Run: headless pygame with SDL's dummy video driver; simulated clock (each Clock.tick advances the game by its frame time, no real sleeping); random seed 0; keys injected as events and as key.get_pressed() state; no mouse input; restart key R tapped at the start of phases 3 and 4.
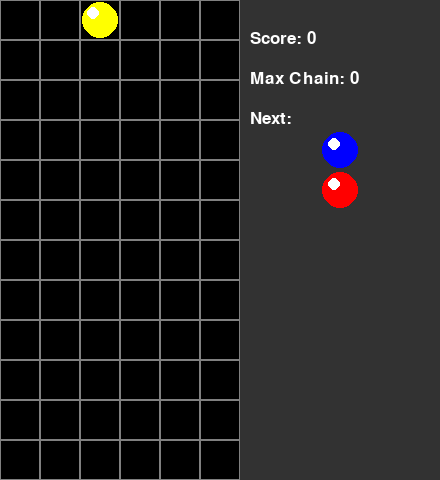
Frame 1 of 4 · flips 1–60 · no input
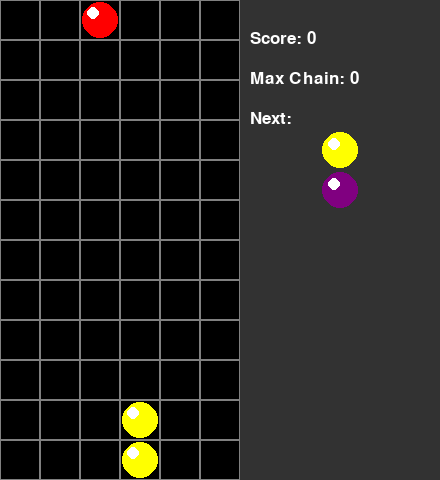
Frame 2 of 4 · flips 61–180 · tapped SPACE, RETURN · held RIGHT (→), D
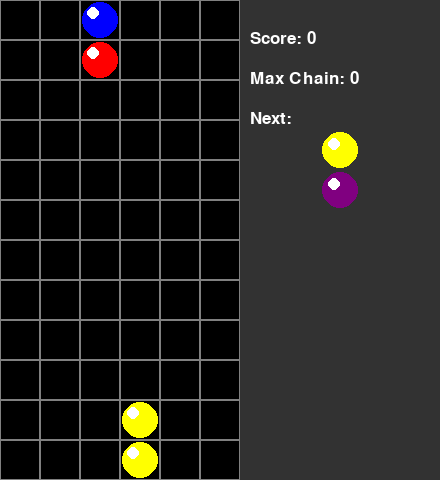
Frame 3 of 4 · flips 181–300 · tapped R · held DOWN (↓), S
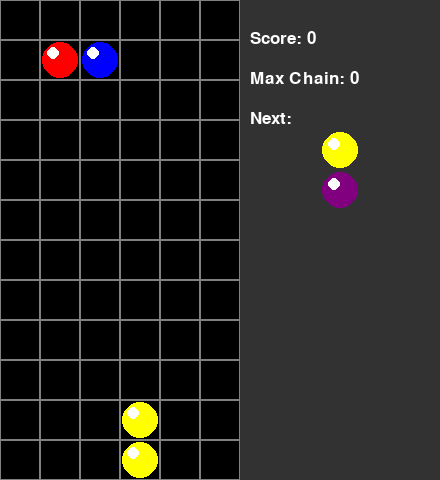
Frame 4 of 4 · flips 301–420 · tapped R · held LEFT (←), A, UP (↑), W

The pygame program that drew these frames:

import pygame
import random
import time
import sys

# Initialize pygame
pygame.init()

# Colors
BLACK = (0, 0, 0)
WHITE = (255, 255, 255)
RED = (255, 0, 0)
GREEN = (0, 255, 0)
BLUE = (0, 0, 255)
YELLOW = (255, 255, 0)
PURPLE = (128, 0, 128)
CYAN = (0, 255, 255)
GRAY = (128, 128, 128)

# Game dimensions
BLOCK_SIZE = 40
GRID_WIDTH = 6
GRID_HEIGHT = 12
SIDEBAR_WIDTH = 200

# Screen dimensions
SCREEN_WIDTH = BLOCK_SIZE * GRID_WIDTH + SIDEBAR_WIDTH
SCREEN_HEIGHT = BLOCK_SIZE * GRID_HEIGHT

# Puyo colors
PUYO_COLORS = [RED, GREEN, BLUE, YELLOW, PURPLE]

class PuyoPuyo:
    def __init__(self):
        self.screen = pygame.display.set_mode((SCREEN_WIDTH, SCREEN_HEIGHT))
        pygame.display.set_caption("Puyo Puyo")
        self.clock = pygame.time.Clock()
        self.font = pygame.font.SysFont('Arial', 25)
        self.reset_game()

    def reset_game(self):
        # Initialize grid with zeros (empty cells)
        self.grid = [[0 for _ in range(GRID_WIDTH)] for _ in range(GRID_HEIGHT)]
        self.current_pair = self.new_pair()
        self.next_pair = self.new_pair()
        self.game_over = False
        self.score = 0
        self.chain_count = 0
        self.fall_time = 0
        self.fall_speed = 0.5  # Time in seconds between automatic piece movements
        self.last_fall_time = time.time()
        self.rotation_state = 0  # 0: main above, 1: main right, 2: main below, 3: main left

    def new_pair(self):
        # Create a new pair of Puyos
        main_color = random.choice(PUYO_COLORS)
        sub_color = random.choice(PUYO_COLORS)
        
        # Starting position (center top)
        x = GRID_WIDTH // 2 - 1
        y = 0
        
        return {
            'main': {'x': x, 'y': y, 'color': main_color},
            'sub': {'x': x, 'y': y - 1, 'color': sub_color}
        }

    def rotate_pair(self, direction):
        # Rotate the current pair (clockwise or counterclockwise)
        main_x = self.current_pair['main']['x']
        main_y = self.current_pair['main']['y']
        
        # Calculate new position based on rotation state
        if direction == 'clockwise':
            self.rotation_state = (self.rotation_state + 1) % 4
        else:  # counterclockwise
            self.rotation_state = (self.rotation_state - 1) % 4
        
        # Apply rotation
        if self.rotation_state == 0:  # sub above main
            new_sub_x = main_x
            new_sub_y = main_y - 1
        elif self.rotation_state == 1:  # sub right of main
            new_sub_x = main_x + 1
            new_sub_y = main_y
        elif self.rotation_state == 2:  # sub below main
            new_sub_x = main_x
            new_sub_y = main_y + 1
        else:  # sub left of main
            new_sub_x = main_x - 1
            new_sub_y = main_y
        
        # Check if the new position is valid
        if self.is_valid_position(new_sub_x, new_sub_y):
            self.current_pair['sub']['x'] = new_sub_x
            self.current_pair['sub']['y'] = new_sub_y
            return True
        
        # If not valid, try wall kick
        if new_sub_x < 0:
            if self.is_valid_position(main_x + 1, main_y) and self.is_valid_position(new_sub_x + 1, new_sub_y):
                self.current_pair['main']['x'] += 1
                self.current_pair['sub']['x'] = new_sub_x + 1
                self.current_pair['sub']['y'] = new_sub_y
                return True
        elif new_sub_x >= GRID_WIDTH:
            if self.is_valid_position(main_x - 1, main_y) and self.is_valid_position(new_sub_x - 1, new_sub_y):
                self.current_pair['main']['x'] -= 1
                self.current_pair['sub']['x'] = new_sub_x - 1
                self.current_pair['sub']['y'] = new_sub_y
                return True
        
        # Revert rotation state if rotation failed
        if direction == 'clockwise':
            self.rotation_state = (self.rotation_state - 1) % 4
        else:
            self.rotation_state = (self.rotation_state + 1) % 4
        
        return False

    def is_valid_position(self, x, y):
        # Check if a position is valid (within bounds and not occupied)
        if x < 0 or x >= GRID_WIDTH or y >= GRID_HEIGHT:
            return False
        
        # If above the grid, it's valid
        if y < 0:
            return True
        
        # Check if the cell is already occupied
        return self.grid[y][x] == 0

    def move_pair(self, dx, dy):
        # Move the current pair if possible
        main_x = self.current_pair['main']['x'] + dx
        main_y = self.current_pair['main']['y'] + dy
        sub_x = self.current_pair['sub']['x'] + dx
        sub_y = self.current_pair['sub']['y'] + dy
        
        # Check if the new positions are valid
        if (self.is_valid_position(main_x, main_y) and 
            self.is_valid_position(sub_x, sub_y)):
            self.current_pair['main']['x'] = main_x
            self.current_pair['main']['y'] = main_y
            self.current_pair['sub']['x'] = sub_x
            self.current_pair['sub']['y'] = sub_y
            return True
        
        return False

    def lock_pair(self):
        # Lock the current pair in place
        main = self.current_pair['main']
        sub = self.current_pair['sub']
        
        # Add main puyo to grid if it's within bounds
        if 0 <= main['y'] < GRID_HEIGHT:
            self.grid[main['y']][main['x']] = main['color']
        
        # Add sub puyo to grid if it's within bounds
        if 0 <= sub['y'] < GRID_HEIGHT:
            self.grid[sub['y']][sub['x']] = sub['color']
        
        # Apply gravity and check for matches
        self.apply_gravity()
        self.check_matches()
        
        # Get next pair
        self.current_pair = self.next_pair
        self.next_pair = self.new_pair()
        self.rotation_state = 0
        
        # Check if game is over (if new pair overlaps with existing puyos)
        if not self.is_valid_position(self.current_pair['main']['x'], self.current_pair['main']['y']) or \
           not self.is_valid_position(self.current_pair['sub']['x'], self.current_pair['sub']['y']):
            self.game_over = True

    def apply_gravity(self):
        # Apply gravity to make puyos fall
        for x in range(GRID_WIDTH):
            # Start from the bottom and move up
            empty_y = None
            for y in range(GRID_HEIGHT - 1, -1, -1):
                if self.grid[y][x] == 0 and empty_y is None:
                    empty_y = y
                elif self.grid[y][x] != 0 and empty_y is not None:
                    # Move puyo down
                    self.grid[empty_y][x] = self.grid[y][x]
                    self.grid[y][x] = 0
                    empty_y -= 1

    def check_matches(self):
        # Check for matches (4+ same color connected)
        chain_count = 0
        while True:
            matches_found = False
            visited = [[False for _ in range(GRID_WIDTH)] for _ in range(GRID_HEIGHT)]
            
            for y in range(GRID_HEIGHT):
                for x in range(GRID_WIDTH):
                    if self.grid[y][x] != 0 and not visited[y][x]:
                        # Find all connected puyos of the same color
                        color = self.grid[y][x]
                        connected = []
                        self.find_connected(x, y, color, visited, connected)
                        
                        # If 4 or more connected, remove them
                        if len(connected) >= 4:
                            matches_found = True
                            for cx, cy in connected:
                                self.grid[cy][cx] = 0
                            
                            # Add score based on number of puyos popped
                            self.score += len(connected) * 10 * (chain_count + 1)
            
            if matches_found:
                chain_count += 1
                self.apply_gravity()
                # Add a small delay to show the chain reaction
                self.draw()
                pygame.display.flip()
                pygame.time.delay(300)
            else:
                break
        
        if chain_count > 0:
            self.chain_count = max(self.chain_count, chain_count)

    def find_connected(self, x, y, color, visited, connected):
        # Find all connected puyos of the same color using DFS
        if (x < 0 or x >= GRID_WIDTH or y < 0 or y >= GRID_HEIGHT or 
            visited[y][x] or self.grid[y][x] != color):
            return
        
        visited[y][x] = True
        connected.append((x, y))
        
        # Check all four directions
        self.find_connected(x + 1, y, color, visited, connected)
        self.find_connected(x - 1, y, color, visited, connected)
        self.find_connected(x, y + 1, color, visited, connected)
        self.find_connected(x, y - 1, color, visited, connected)

    def draw_grid(self):
        # Draw the game grid
        for y in range(GRID_HEIGHT):
            for x in range(GRID_WIDTH):
                # Draw grid cell
                pygame.draw.rect(
                    self.screen,
                    GRAY,
                    [x * BLOCK_SIZE, y * BLOCK_SIZE, BLOCK_SIZE, BLOCK_SIZE],
                    1
                )
                
                # If cell is occupied, draw the puyo
                if self.grid[y][x] != 0:
                    self.draw_puyo(x, y, self.grid[y][x])

    def draw_puyo(self, x, y, color):
        # Draw a puyo at the specified position
        pygame.draw.circle(
            self.screen,
            color,
            (x * BLOCK_SIZE + BLOCK_SIZE // 2, y * BLOCK_SIZE + BLOCK_SIZE // 2),
            BLOCK_SIZE // 2 - 2
        )
        # Add a highlight to make it look more like a puyo
        pygame.draw.circle(
            self.screen,
            WHITE,
            (x * BLOCK_SIZE + BLOCK_SIZE // 3, y * BLOCK_SIZE + BLOCK_SIZE // 3),
            BLOCK_SIZE // 6
        )

    def draw_current_pair(self):
        # Draw the current pair of puyos
        main = self.current_pair['main']
        sub = self.current_pair['sub']
        
        # Only draw if they're within the visible grid
        if main['y'] >= 0:
            self.draw_puyo(main['x'], main['y'], main['color'])
        if sub['y'] >= 0:
            self.draw_puyo(sub['x'], sub['y'], sub['color'])

    def draw_next_pair(self):
        # Draw the next pair in the sidebar
        next_x = GRID_WIDTH * BLOCK_SIZE + SIDEBAR_WIDTH // 2
        next_y = 150
        
        # Draw the next pair preview
        pygame.draw.circle(
            self.screen,
            self.next_pair['main']['color'],
            (next_x, next_y + BLOCK_SIZE),
            BLOCK_SIZE // 2 - 2
        )
        pygame.draw.circle(
            self.screen,
            WHITE,
            (next_x - BLOCK_SIZE // 6, next_y + BLOCK_SIZE - BLOCK_SIZE // 6),
            BLOCK_SIZE // 6
        )
        
        pygame.draw.circle(
            self.screen,
            self.next_pair['sub']['color'],
            (next_x, next_y),
            BLOCK_SIZE // 2 - 2
        )
        pygame.draw.circle(
            self.screen,
            WHITE,
            (next_x - BLOCK_SIZE // 6, next_y - BLOCK_SIZE // 6),
            BLOCK_SIZE // 6
        )

    def draw_sidebar(self):
        # Draw sidebar background
        pygame.draw.rect(
            self.screen,
            (50, 50, 50),
            [GRID_WIDTH * BLOCK_SIZE, 0, SIDEBAR_WIDTH, SCREEN_HEIGHT]
        )
        
        # Draw score
        score_text = self.font.render(f"Score: {self.score}", True, WHITE)
        self.screen.blit(score_text, (GRID_WIDTH * BLOCK_SIZE + 10, 30))
        
        # Draw max chain
        chain_text = self.font.render(f"Max Chain: {self.chain_count}", True, WHITE)
        self.screen.blit(chain_text, (GRID_WIDTH * BLOCK_SIZE + 10, 70))
        
        # Draw next piece text
        next_text = self.font.render("Next:", True, WHITE)
        self.screen.blit(next_text, (GRID_WIDTH * BLOCK_SIZE + 10, 110))
        
        # Draw the next pair
        self.draw_next_pair()
        
        # Draw game over text if game is over
        if self.game_over:
            game_over_text = self.font.render("GAME OVER", True, RED)
            self.screen.blit(game_over_text, (GRID_WIDTH * BLOCK_SIZE + 10, 250))
            
            restart_text = self.font.render("Press R to restart", True, WHITE)
            self.screen.blit(restart_text, (GRID_WIDTH * BLOCK_SIZE + 10, 290))

    def draw(self):
        # Draw everything
        self.screen.fill(BLACK)
        self.draw_grid()
        if not self.game_over:
            self.draw_current_pair()
        self.draw_sidebar()

    def run(self):
        running = True
        
        while running:
            current_time = time.time()
            
            # Handle events
            for event in pygame.event.get():
                if event.type == pygame.QUIT:
                    running = False
                
                if not self.game_over:
                    if event.type == pygame.KEYDOWN:
                        if event.key == pygame.K_LEFT:
                            self.move_pair(-1, 0)
                        elif event.key == pygame.K_RIGHT:
                            self.move_pair(1, 0)
                        elif event.key == pygame.K_DOWN:
                            if not self.move_pair(0, 1):
                                self.lock_pair()
                        elif event.key == pygame.K_z:
                            self.rotate_pair('counterclockwise')
                        elif event.key == pygame.K_x or event.key == pygame.K_UP:
                            self.rotate_pair('clockwise')
                        elif event.key == pygame.K_SPACE:
                            # Hard drop
                            while self.move_pair(0, 1):
                                pass
                            self.lock_pair()
                else:
                    if event.type == pygame.KEYDOWN and event.key == pygame.K_r:
                        self.reset_game()
            
            # Automatic falling
            if not self.game_over and current_time - self.last_fall_time > self.fall_speed:
                if not self.move_pair(0, 1):
                    self.lock_pair()
                self.last_fall_time = current_time
            
            # Draw everything
            self.draw()
            
            # Update the display
            pygame.display.flip()
            
            # Cap the frame rate
            self.clock.tick(60)
        
        pygame.quit()
        sys.exit()

if __name__ == "__main__":
    game = PuyoPuyo()
    game.run()
